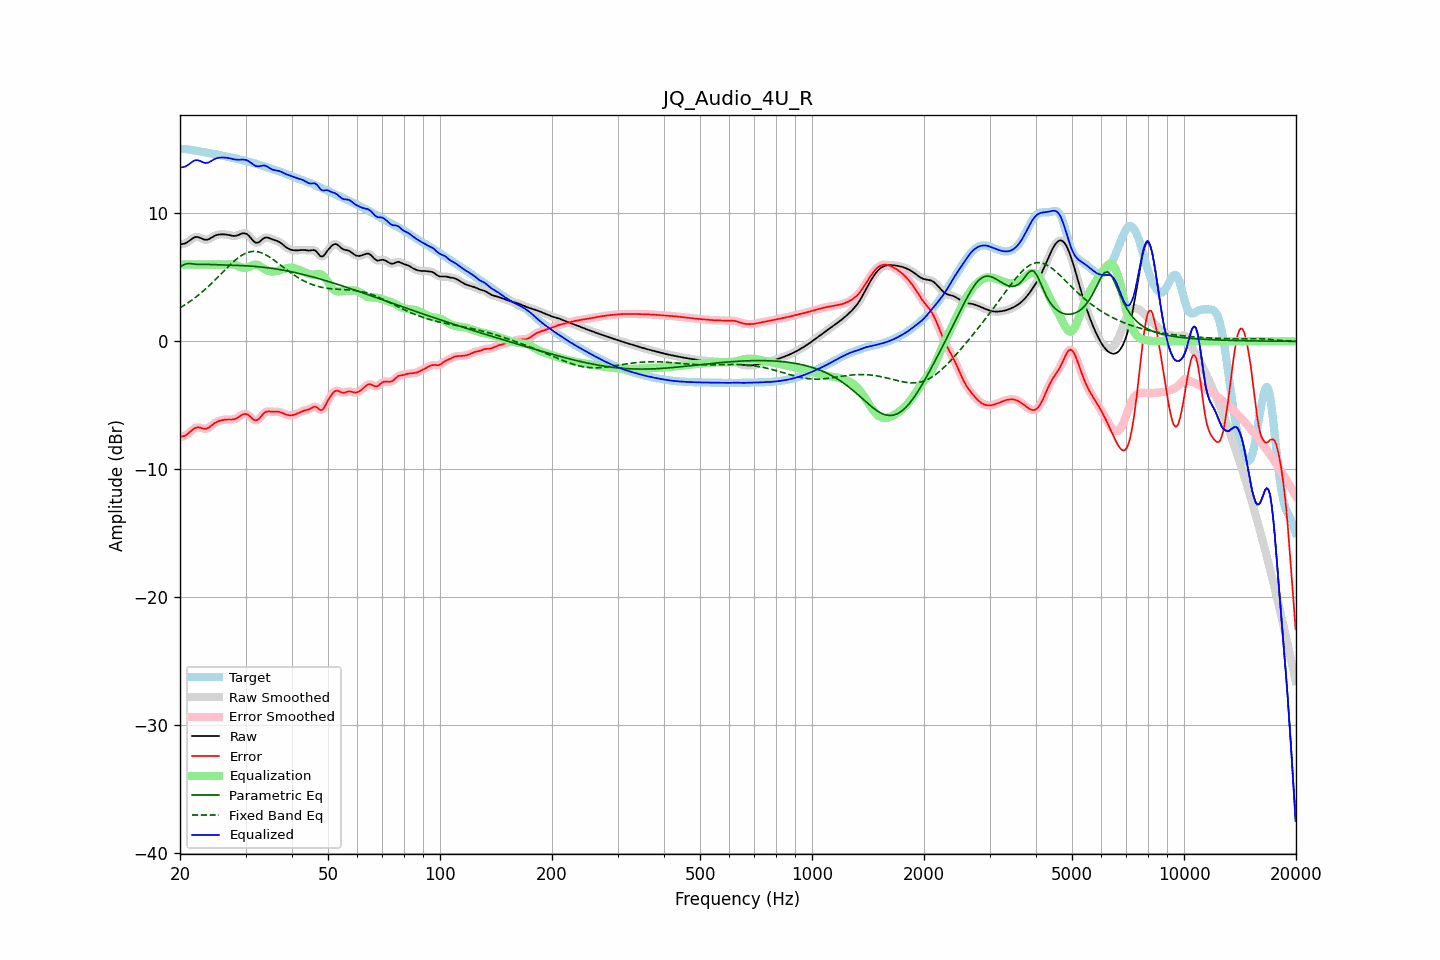

The data file committed next to this chart (first rows):
frequency, raw, error, smoothed, error_smoothed, equalization, parametric_eq, fixed_band_eq, equalized_raw, equalized_smoothed, target
20.00, 7.57, -7.47, 7.58, -7.46, 6.00, 5.83, 2.62, 13.57, 13.58, 15.04
20.20, 7.60, -7.44, 7.59, -7.45, 6.00, 5.90, 2.69, 13.60, 13.59, 15.04
20.40, 7.62, -7.41, 7.61, -7.42, 6.00, 5.96, 2.77, 13.62, 13.61, 15.03
20.61, 7.64, -7.38, 7.65, -7.37, 6.00, 6.01, 2.85, 13.64, 13.65, 15.02
20.81, 7.71, -7.30, 7.71, -7.30, 6.00, 6.06, 2.93, 13.71, 13.71, 15.01
21.02, 7.78, -7.21, 7.78, -7.21, 6.00, 6.07, 3.01, 13.78, 13.78, 14.99
21.23, 7.88, -7.10, 7.88, -7.10, 6.00, 6.08, 3.10, 13.88, 13.88, 14.97
21.44, 7.97, -6.98, 7.97, -6.98, 6.00, 6.07, 3.19, 13.97, 13.97, 14.95
21.66, 8.05, -6.88, 8.06, -6.88, 6.00, 6.05, 3.28, 14.05, 14.06, 14.93
21.87, 8.12, -6.79, 8.12, -6.80, 6.00, 6.03, 3.37, 14.12, 14.12, 14.91
22.09, 8.15, -6.74, 8.15, -6.74, 6.00, 6.01, 3.47, 14.15, 14.15, 14.89
22.31, 8.15, -6.72, 8.15, -6.72, 6.00, 6.00, 3.57, 14.15, 14.15, 14.87
22.54, 8.12, -6.73, 8.11, -6.73, 6.00, 6.00, 3.67, 14.12, 14.11, 14.85
22.76, 8.06, -6.76, 8.06, -6.76, 6.00, 6.00, 3.78, 14.06, 14.06, 14.82
22.99, 8.00, -6.80, 8.01, -6.80, 6.00, 6.01, 3.88, 14.00, 14.01, 14.80
23.22, 7.96, -6.83, 7.96, -6.82, 6.00, 6.01, 3.99, 13.96, 13.96, 14.78
23.45, 7.94, -6.83, 7.94, -6.82, 6.00, 6.01, 4.10, 13.94, 13.94, 14.76
23.69, 7.95, -6.79, 7.95, -6.79, 6.00, 6.01, 4.22, 13.95, 13.95, 14.74
23.92, 7.99, -6.73, 7.99, -6.73, 6.00, 6.01, 4.34, 13.99, 13.99, 14.72
24.16, 8.06, -6.64, 8.06, -6.64, 6.00, 6.00, 4.46, 14.06, 14.06, 14.70
24.40, 8.13, -6.54, 8.13, -6.54, 6.00, 6.00, 4.58, 14.13, 14.13, 14.67
24.65, 8.21, -6.44, 8.21, -6.44, 6.00, 5.99, 4.70, 14.21, 14.21, 14.65
24.89, 8.27, -6.35, 8.27, -6.36, 6.00, 5.99, 4.82, 14.27, 14.27, 14.62
25.14, 8.31, -6.29, 8.31, -6.29, 6.00, 5.98, 4.95, 14.31, 14.31, 14.60
25.39, 8.34, -6.23, 8.34, -6.23, 6.00, 5.98, 5.08, 14.34, 14.34, 14.57
25.65, 8.35, -6.19, 8.35, -6.19, 6.00, 5.97, 5.20, 14.35, 14.35, 14.54
25.91, 8.36, -6.16, 8.36, -6.16, 6.00, 5.97, 5.33, 14.36, 14.36, 14.52
26.16, 8.36, -6.13, 8.36, -6.13, 6.00, 5.97, 5.46, 14.36, 14.36, 14.49
26.43, 8.35, -6.12, 8.35, -6.12, 6.00, 5.96, 5.59, 14.35, 14.35, 14.47
26.69, 8.34, -6.11, 8.34, -6.11, 6.00, 5.96, 5.71, 14.34, 14.34, 14.44
26.96, 8.32, -6.10, 8.32, -6.10, 6.01, 5.95, 5.84, 14.33, 14.33, 14.42
27.23, 8.29, -6.10, 8.29, -6.11, 6.01, 5.95, 5.96, 14.30, 14.30, 14.39
27.50, 8.26, -6.11, 8.26, -6.11, 6.01, 5.95, 6.08, 14.27, 14.27, 14.37
27.77, 8.24, -6.10, 8.24, -6.10, 6.00, 5.94, 6.19, 14.24, 14.24, 14.34
28.05, 8.23, -6.07, 8.24, -6.07, 5.98, 5.94, 6.30, 14.21, 14.22, 14.31
28.33, 8.26, -6.02, 8.26, -6.02, 5.94, 5.94, 6.41, 14.20, 14.20, 14.28
28.62, 8.29, -5.95, 8.30, -5.95, 5.89, 5.93, 6.51, 14.19, 14.19, 14.24
28.90, 8.35, -5.87, 8.35, -5.86, 5.84, 5.93, 6.60, 14.19, 14.19, 14.21
29.19, 8.40, -5.79, 8.40, -5.78, 5.79, 5.92, 6.69, 14.19, 14.19, 14.18
29.48, 8.44, -5.71, 8.44, -5.72, 5.76, 5.92, 6.76, 14.21, 14.20, 14.15
29.78, 8.44, -5.68, 8.44, -5.68, 5.75, 5.91, 6.83, 14.19, 14.19, 14.12
30.08, 8.42, -5.68, 8.41, -5.68, 5.75, 5.90, 6.89, 14.17, 14.17, 14.09
30.38, 8.34, -5.72, 8.34, -5.72, 5.78, 5.90, 6.94, 14.12, 14.11, 14.06
30.68, 8.23, -5.80, 8.22, -5.80, 5.82, 5.89, 6.98, 14.05, 14.04, 14.03
30.99, 8.08, -5.92, 8.08, -5.91, 5.88, 5.88, 7.01, 13.96, 13.96, 13.99
31.30, 7.93, -6.03, 7.93, -6.03, 5.94, 5.87, 7.02, 13.86, 13.86, 13.96
31.61, 7.80, -6.12, 7.80, -6.12, 5.98, 5.86, 7.03, 13.78, 13.78, 13.92
31.93, 7.71, -6.17, 7.72, -6.16, 5.99, 5.85, 7.02, 13.70, 13.71, 13.88
32.24, 7.70, -6.14, 7.70, -6.14, 5.98, 5.84, 7.01, 13.68, 13.68, 13.84
32.57, 7.74, -6.07, 7.75, -6.06, 5.93, 5.83, 6.98, 13.66, 13.67, 13.80
32.89, 7.84, -5.93, 7.84, -5.93, 5.86, 5.81, 6.95, 13.69, 13.69, 13.76
33.22, 7.94, -5.78, 7.94, -5.78, 5.77, 5.80, 6.90, 13.72, 13.72, 13.72
33.55, 8.05, -5.64, 8.04, -5.65, 5.69, 5.79, 6.85, 13.74, 13.73, 13.68
33.89, 8.10, -5.54, 8.10, -5.55, 5.62, 5.77, 6.78, 13.73, 13.72, 13.64
34.23, 8.11, -5.49, 8.11, -5.49, 5.56, 5.76, 6.72, 13.67, 13.67, 13.60
34.57, 8.09, -5.47, 8.09, -5.47, 5.51, 5.74, 6.64, 13.60, 13.60, 13.56
34.92, 8.04, -5.48, 8.04, -5.48, 5.47, 5.72, 6.56, 13.51, 13.52, 13.52
35.27, 7.99, -5.49, 7.99, -5.49, 5.46, 5.71, 6.48, 13.45, 13.45, 13.48
35.62, 7.94, -5.50, 7.94, -5.50, 5.46, 5.69, 6.39, 13.40, 13.41, 13.44
35.97, 7.90, -5.50, 7.90, -5.50, 5.48, 5.67, 6.30, 13.38, 13.38, 13.40
... 635 more rows
